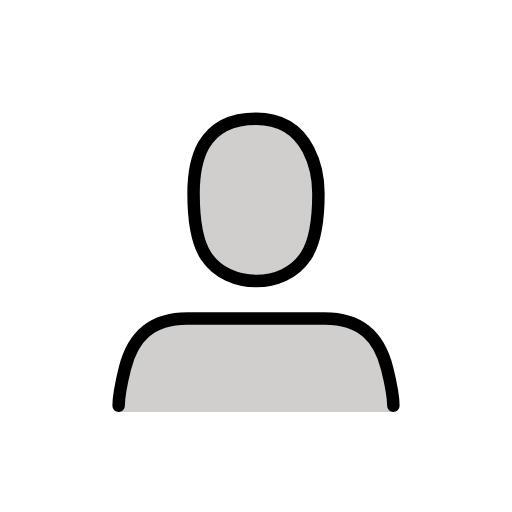
t = 0.00 s
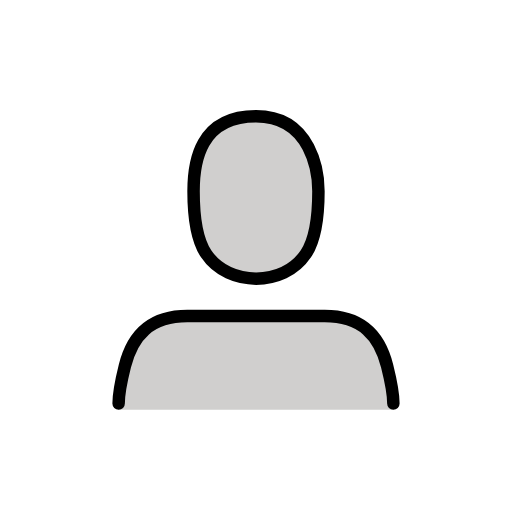
t = 0.48 s
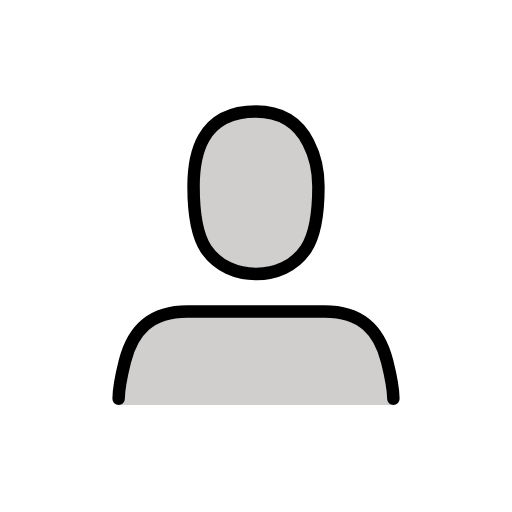
t = 1.43 s
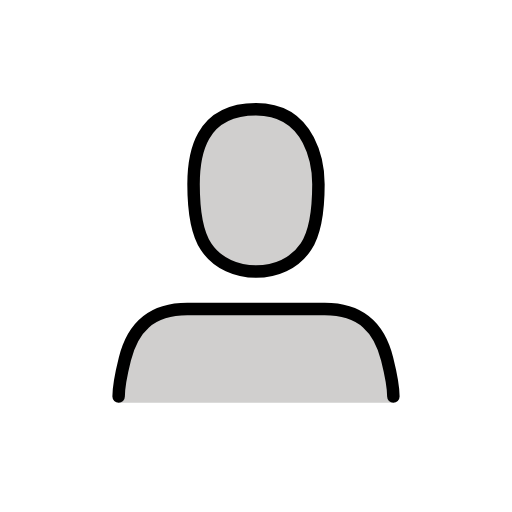
t = 1.90 s
t = 2.38 s: frame unchanged from t = 1.43 s, image omitted
t = 3.33 s: frame unchanged from t = 0.48 s, image omitted

The animated SVG that drew these frames (rendered in a browser with its animation timeline set to each time). Animation: 1 SMIL element (animateTransform=1); one cycle of 3.80 s, repeats indefinitely.

<?xml version='1.0' encoding='utf-8'?>
<svg xmlns="http://www.w3.org/2000/svg" id="emoji" viewBox="-5 -5 82 82" width="200" height="200" role="img">
  <title>OpenMoji: bust in silhouette</title><g><g id="color">
    <path fill="#D0CFCE" stroke="none" d="M58,61c0,0,0-3-1-7c-1.2109-4.8457-4-8-10-8c-5,0-15,0-22,0c-6,0-8.7891,3.1543-10,8c-1,4-1,7-1,7H58z" />
    <path fill="#D0CFCE" stroke="none" d="M26,26c0,3.7246,0.5391,7.8086,2,10c1.8613,2.793,5.0176,4,8,4c3.0957,0,6.1367-1.207,8-4 c1.46-2.1914,2-6.2754,2-10c0-2.7935-1-12-10-12S26,21.3442,26,26z" />
  </g>
  <g id="hair" />
  <g id="skin" />
  <g id="skin-shadow" />
  <g id="line">
    <path fill="none" stroke="#000000" stroke-linecap="round" stroke-linejoin="round" stroke-width="2" d="M58,60c0,0,0-2-1-6 c-1.2109-4.8457-4-8-10-8c-5,0-15,0-22,0c-6,0-8.7891,3.1543-10,8c-1,4-1,6-1,6" />
    <path fill="none" stroke="#000000" stroke-linejoin="round" stroke-width="2" d="M26,26c0,3.7246,0.5391,7.8086,2,10 c1.8613,2.793,5.0176,4,8,4c3.0957,0,6.1367-1.207,8-4c1.46-2.1914,2-6.2754,2-10c0-2.7935-1-12-10-12S26,21.3442,26,26z" />
  </g>
<animateTransform attributeName="transform" type="translate" values="0 0;0 -1.5;0 0" dur="3.8s" repeatCount="indefinite" /></g></svg>
